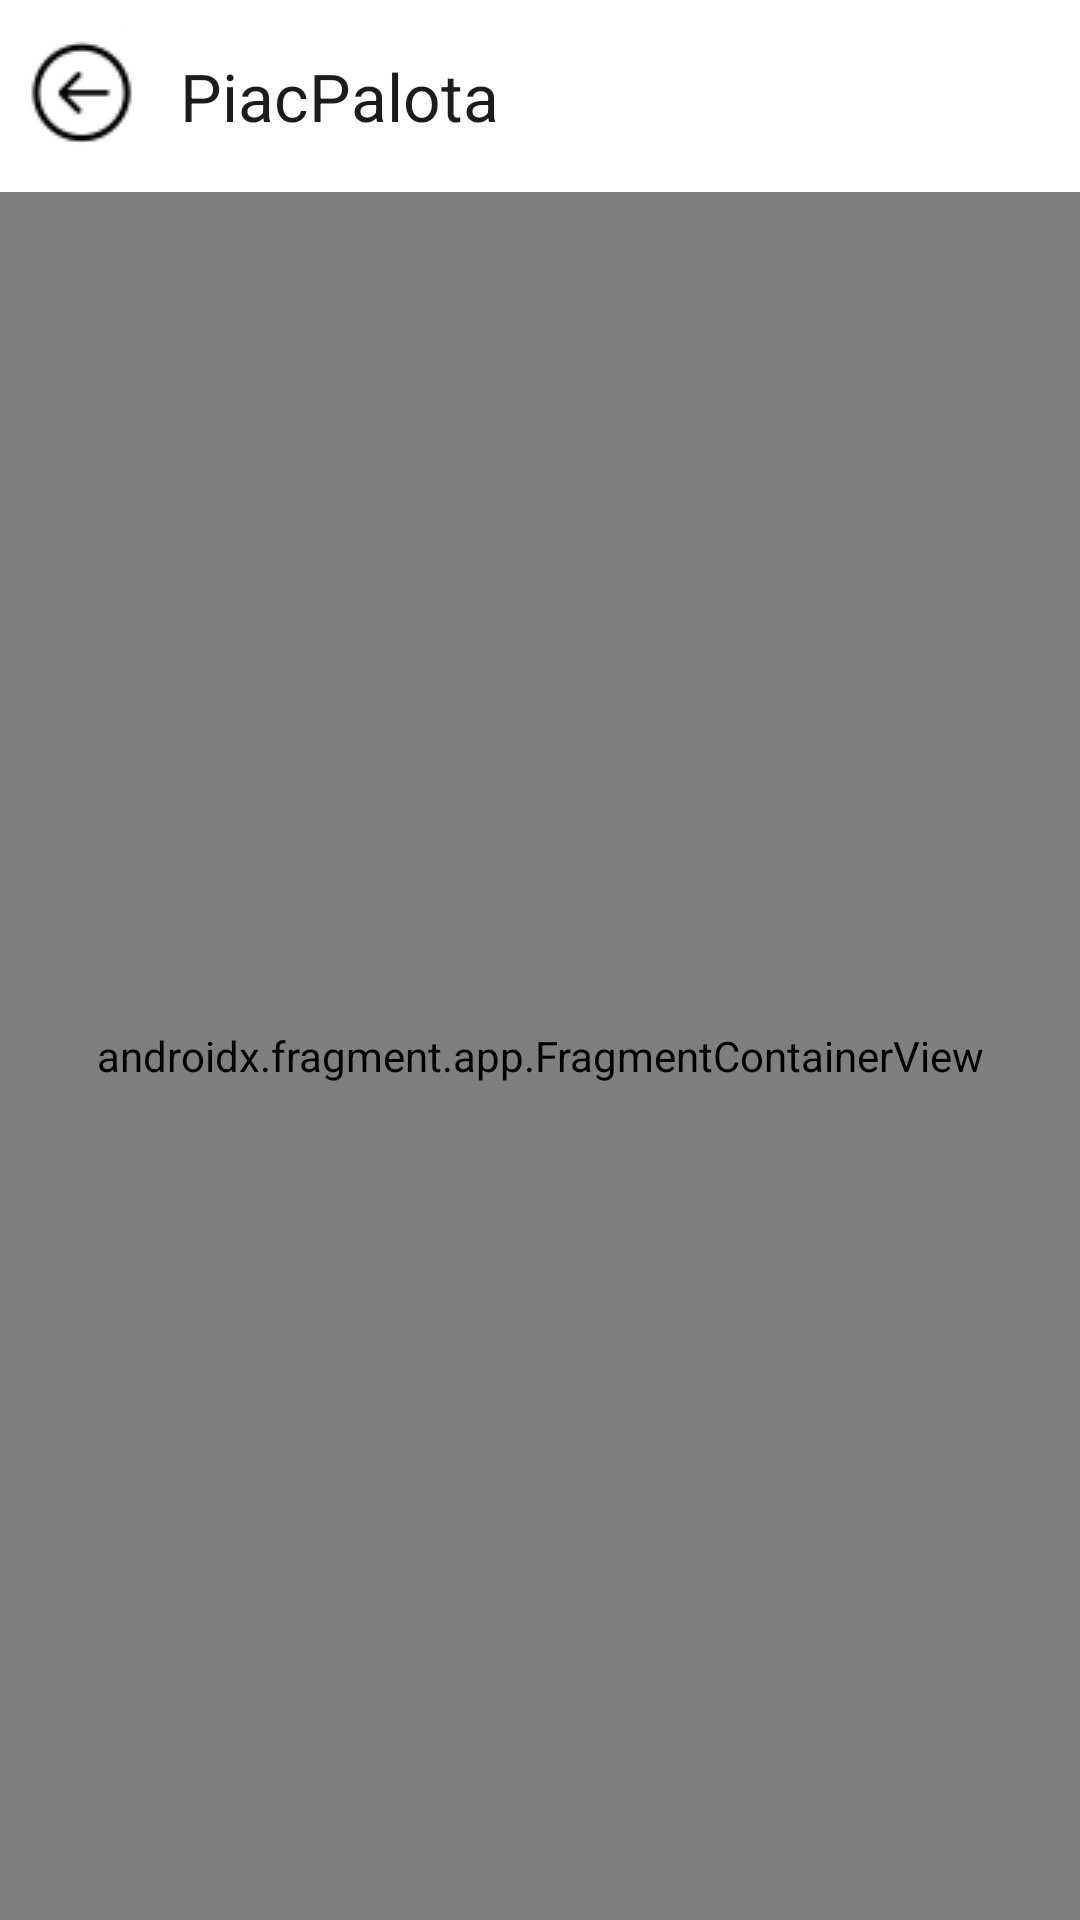

This screen was rendered from an Android layout file. Write that file and the resources it references.
<!-- AndroidManifest.xml: application theme Theme.PiacPalota -->
<!-- res/layout/activity_main.xml -->
<androidx.constraintlayout.widget.ConstraintLayout
    xmlns:android="http://schemas.android.com/apk/res/android"
    xmlns:app="http://schemas.android.com/apk/res-auto"
    xmlns:tools="http://schemas.android.com/tools"
    android:id="@+id/main"
    android:layout_width="match_parent"
    android:layout_height="match_parent"
    tools:context=".MainActivity"
    tools:layout_editor_absoluteX="-26dp"
    tools:layout_editor_absoluteY="65dp">

    <androidx.appcompat.widget.Toolbar
        android:id="@+id/toolbar2"
        android:layout_width="0dp"
        android:layout_height="?attr/actionBarSize"
        android:background="@color/white"
        app:layout_constraintEnd_toEndOf="parent"
        app:layout_constraintHorizontal_bias="0.0"
        app:layout_constraintStart_toStartOf="parent"
        app:layout_constraintTop_toTopOf="parent"
        app:navigationIcon="@drawable/ic_back"
        app:title="PiacPalota" />

    <androidx.fragment.app.FragmentContainerView
        android:id="@+id/nav_host_fragment"
        android:name="androidx.navigation.fragment.NavHostFragment"
        android:layout_width="0dp"
        android:layout_height="0dp"
        app:defaultNavHost="true"
        app:layout_constraintBottom_toBottomOf="parent"
        app:layout_constraintEnd_toEndOf="parent"
        app:layout_constraintStart_toStartOf="parent"
        app:layout_constraintTop_toBottomOf="@id/toolbar2"
        app:navGraph="@navigation/nav_graph" />
</androidx.constraintlayout.widget.ConstraintLayout>
<!-- resources referenced by this layout -->
<resources>
  <color name="white">#FFFFFFFF</color>
  <!-- drawable ic_back: jpg bitmap (drawable, 2376 bytes) -->
  <style name="Theme.PiacPalota" parent="Base.Theme.PiacPalota" />
  <style name="Base.Theme.PiacPalota" parent="Theme.Material3.DayNight.NoActionBar">
          
          
      </style>
</resources>
